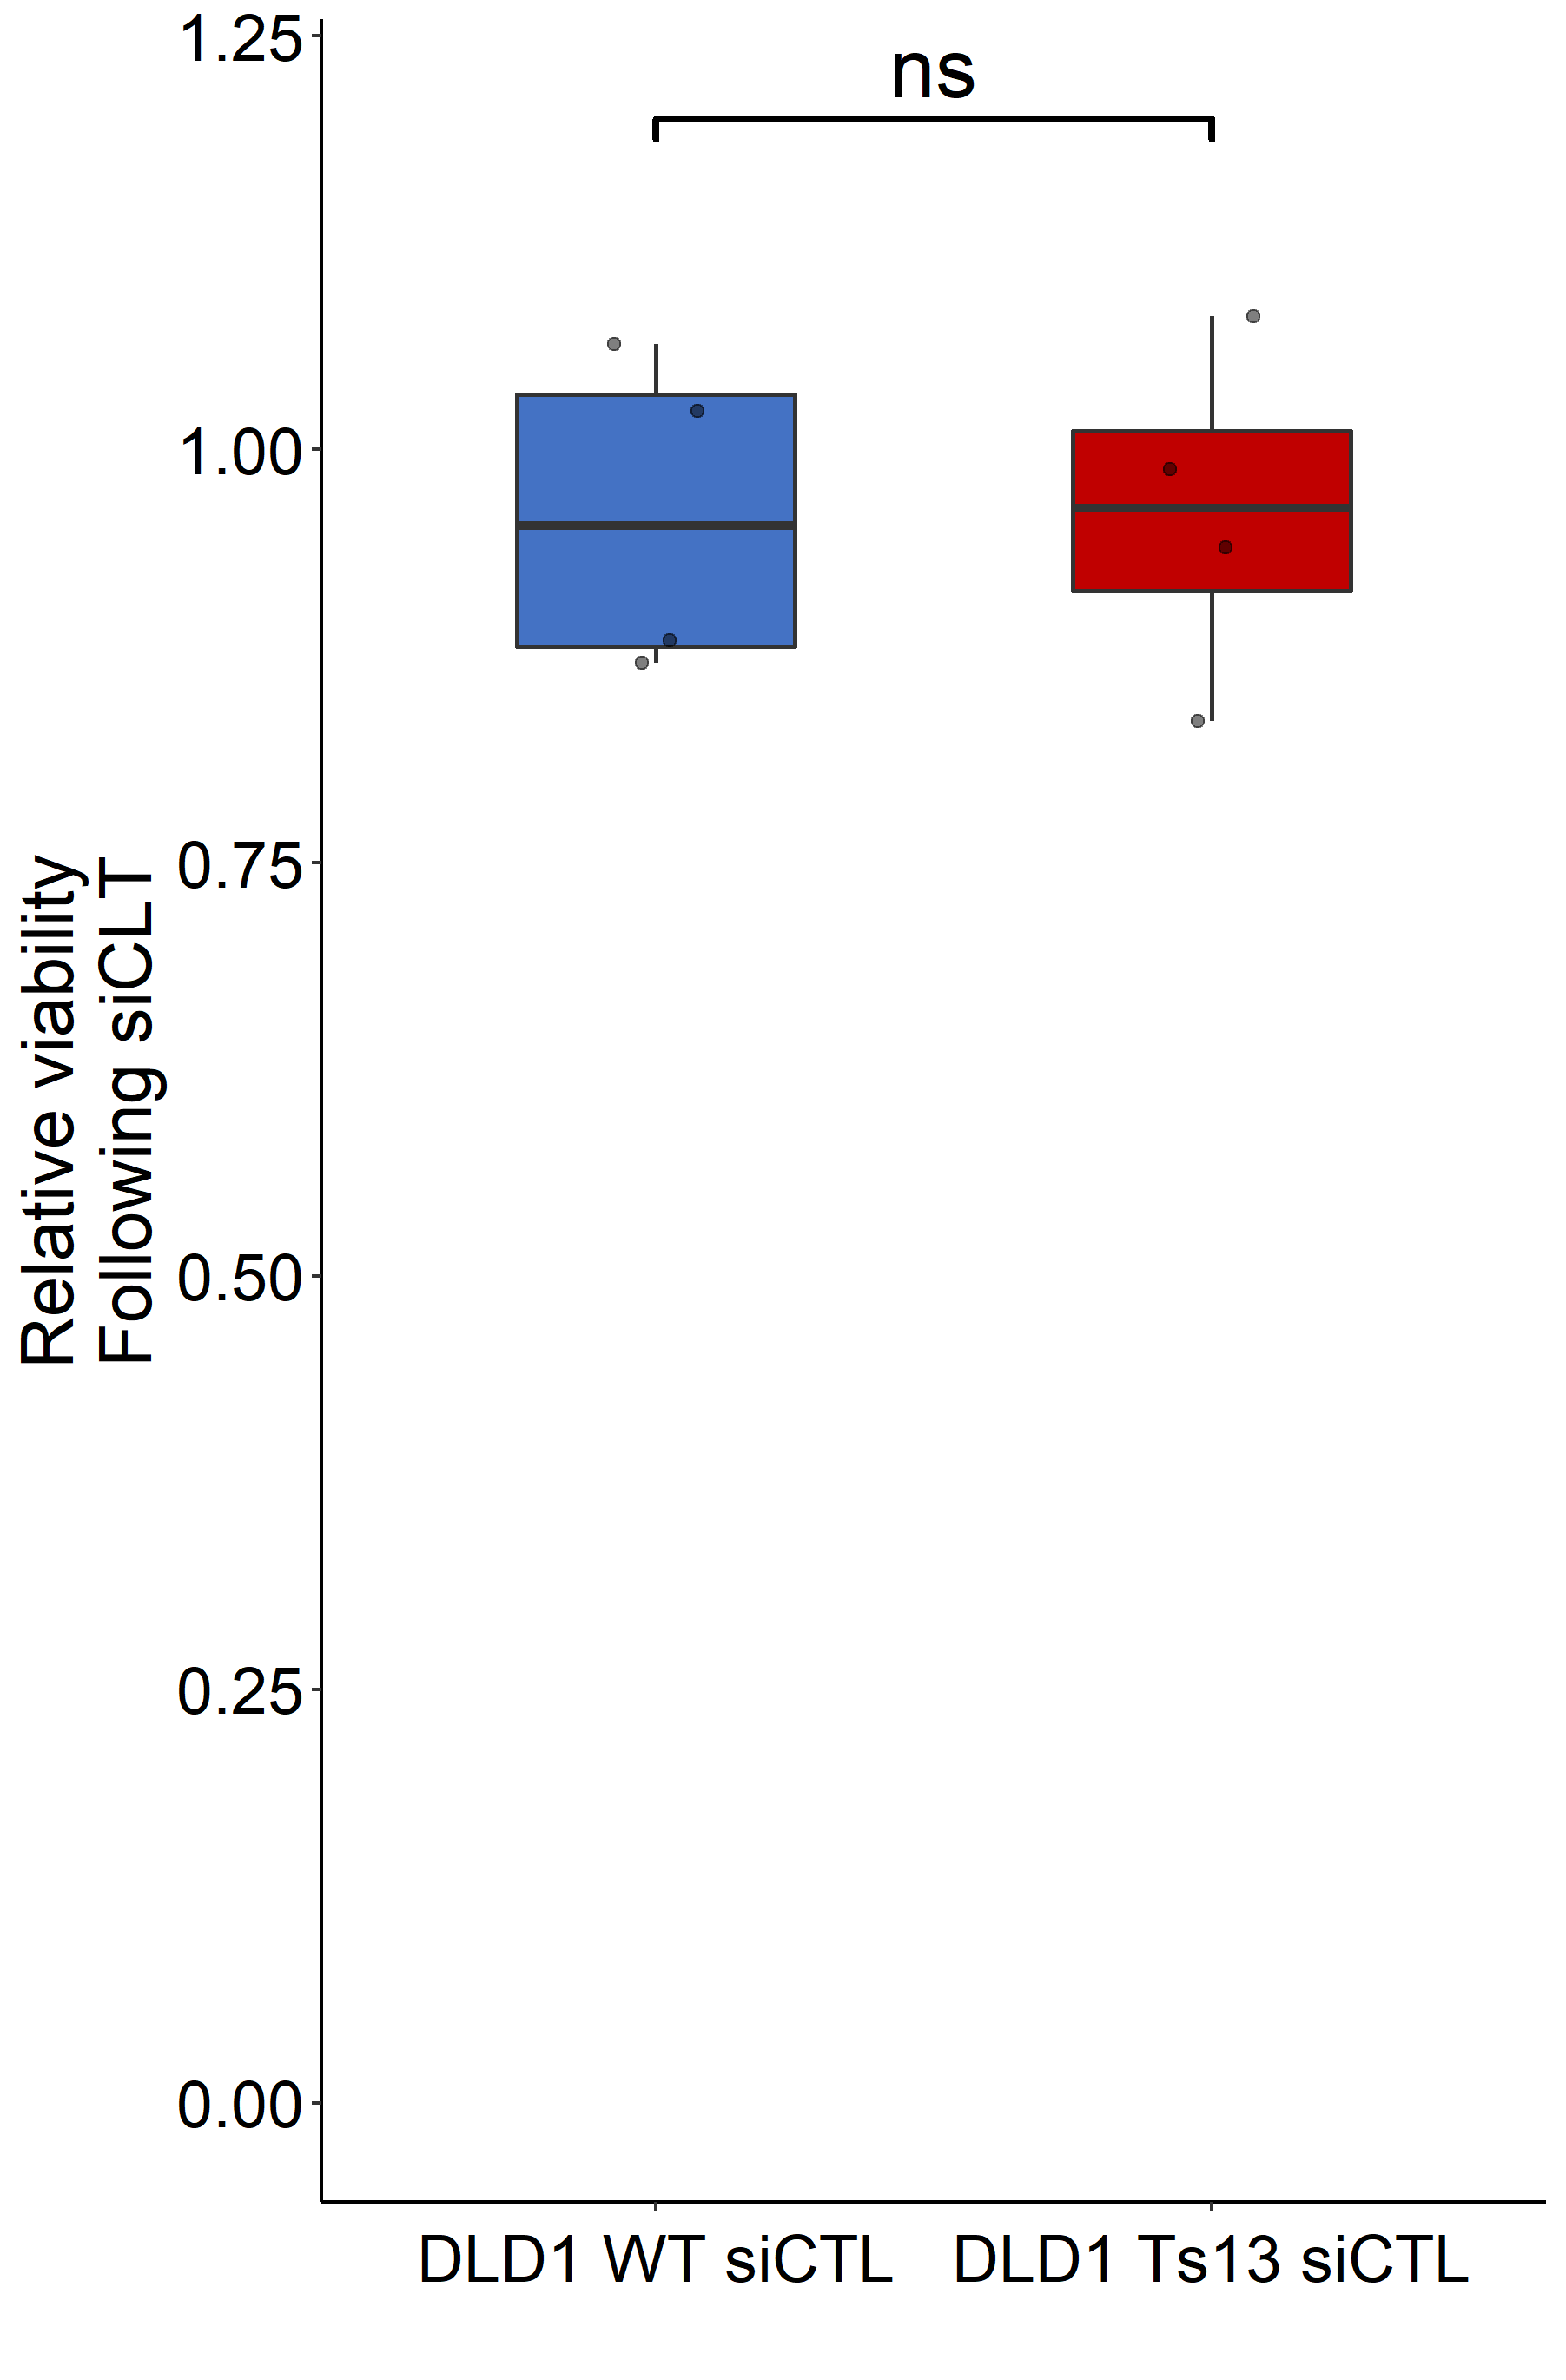

Source data for this figure (header and first rows):
type, value
DLD1 WT siCTL, 1.064
DLD1 WT siCTL, 0.8707
DLD1 WT siCTL, 0.8843
DLD1 WT siCTL, 1.023
DLD1 Ts13 siCTL, 0.9882
DLD1 Ts13 siCTL, 0.8356
DLD1 Ts13 siCTL, 0.9405
DLD1 Ts13 siCTL, 1.08
